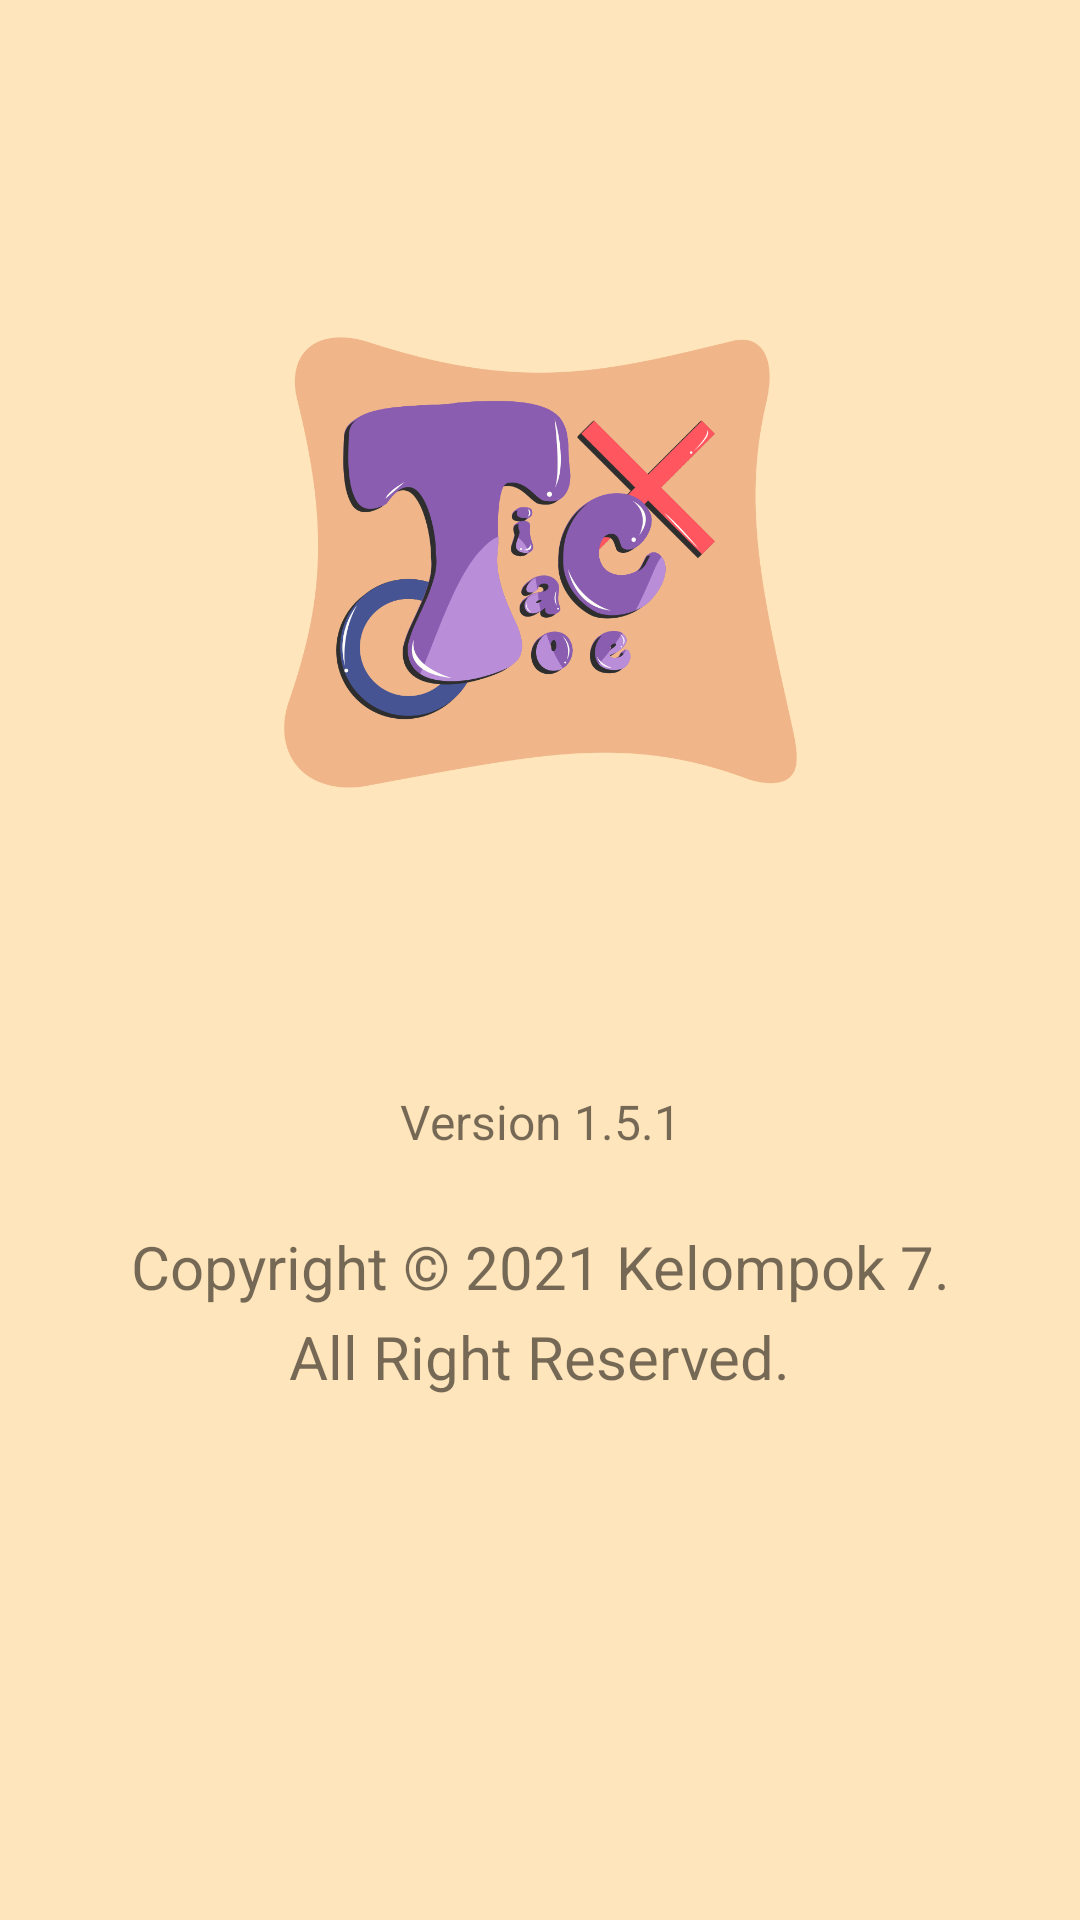

Produce the Android XML layout that renders to this screen, including the resource entries it uses.
<!-- AndroidManifest.xml: application theme Theme.TicTacToe_TPT -->
<!-- res/layout/about_page.xml -->
<?xml version="1.0" encoding="utf-8"?>
<androidx.constraintlayout.widget.ConstraintLayout xmlns:android="http://schemas.android.com/apk/res/android"
    xmlns:app="http://schemas.android.com/apk/res-auto"
    xmlns:tools="http://schemas.android.com/tools"
    android:layout_width="match_parent"
    android:layout_height="match_parent"
    tools:context=".AboutPage"
    android:background="#ffe5bb">

    <TextView
        android:id="@+id/textView7"
        android:layout_width="290dp"
        android:layout_height="31dp"
        android:text="@string/aboutText2"
        android:textAlignment="center"
        android:textSize="20sp"
        app:layout_constraintBottom_toBottomOf="parent"
        app:layout_constraintEnd_toEndOf="parent"
        app:layout_constraintHorizontal_bias="0.495"
        app:layout_constraintStart_toStartOf="parent"
        app:layout_constraintTop_toBottomOf="@+id/textView5"
        app:layout_constraintVertical_bias="0.0" />

    <ImageView
        android:id="@+id/imageView"
        android:layout_width="171dp"
        android:layout_height="167dp"
        android:layout_marginTop="104dp"
        app:layout_constraintEnd_toEndOf="parent"
        app:layout_constraintStart_toStartOf="parent"
        app:layout_constraintTop_toTopOf="parent"
        app:srcCompat="@drawable/logo" />

    <TextView
        android:id="@+id/textView5"
        android:layout_width="328dp"
        android:layout_height="30dp"
        android:layout_marginTop="24dp"
        android:text="@string/aboutText"
        android:textAlignment="center"
        android:textSize="20sp"
        app:layout_constraintEnd_toEndOf="parent"
        app:layout_constraintHorizontal_bias="0.495"
        app:layout_constraintStart_toStartOf="parent"
        app:layout_constraintTop_toBottomOf="@+id/textView" />

    <TextView
        android:id="@+id/textView"
        android:layout_width="wrap_content"
        android:layout_height="wrap_content"
        android:layout_marginTop="92dp"
        android:text="@string/ver"
        android:textSize="16sp"
        app:layout_constraintEnd_toEndOf="parent"
        app:layout_constraintHorizontal_bias="0.501"
        app:layout_constraintStart_toStartOf="parent"
        app:layout_constraintTop_toBottomOf="@+id/imageView" />

</androidx.constraintlayout.widget.ConstraintLayout>
<!-- resources referenced by this layout -->
<resources>
  <!-- drawable logo: png bitmap (drawable, 94487 bytes) -->
  <string name="aboutText">
          Copyright © 2021 Kelompok 7.
      </string>
  <string name="aboutText2">
          All Right Reserved.
      </string>
  <string name="ver">
          Version 1.5.1
      </string>
  <style name="Theme.TicTacToe_TPT" parent="Theme.AppCompat.Light.NoActionBar">
          
          <item name="colorPrimary">@color/purple_500</item>
          <item name="colorPrimaryVariant">@color/purple_700</item>
          <item name="colorOnPrimary">@color/white</item>
          
          <item name="colorSecondary">@color/teal_200</item>
          <item name="colorSecondaryVariant">@color/teal_700</item>
          <item name="colorOnSecondary">@color/black</item>
          
          <item name="android:statusBarColor" tools:targetApi="l">?attr/colorPrimaryVariant</item>
          
      </style>
  <!-- not gathered from this repository: default colours our renderer supplied (Android Studio template values) -->
  <color name="purple_500">#FF6200EE</color>
  <color name="purple_700">#FF3700B3</color>
  <color name="teal_200">#FF03DAC5</color>
  <color name="teal_700">#FF018786</color>
  <color name="black">#FF000000</color>
  <color name="white">#FFFFFFFF</color>
</resources>
